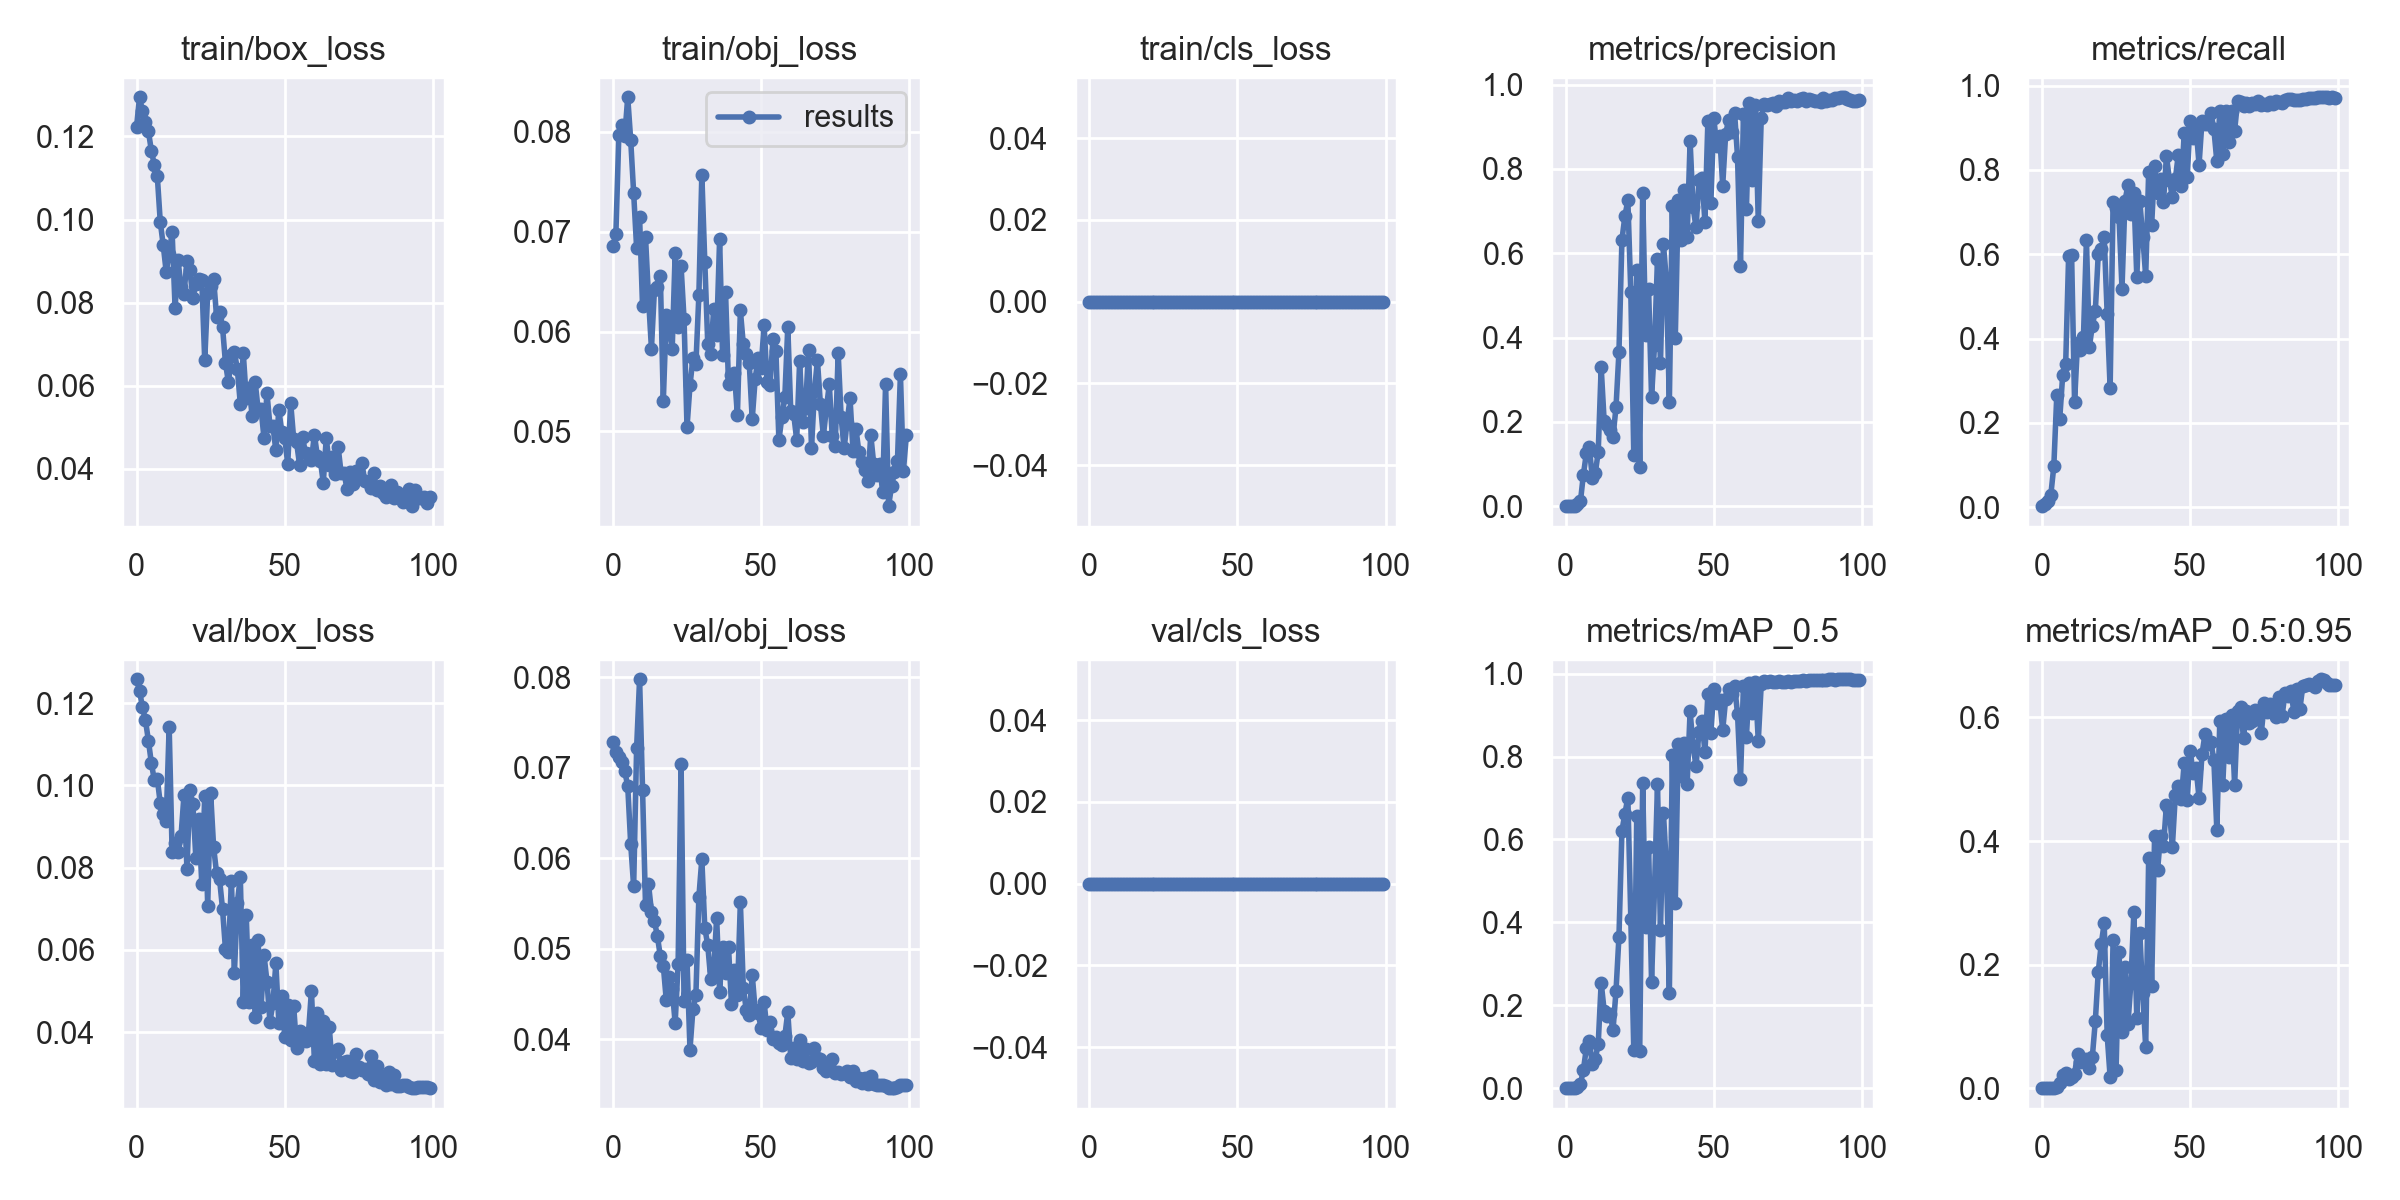

The file beside this chart, header and first rows:
epoch, train/box_loss, train/obj_loss, train/cls_loss, metrics/precision, metrics/recall, metrics/mAP_0.5, metrics/mAP_0.5:0.95, val/box_loss, val/obj_loss, val/cls_loss, x/lr0, x/lr1, x/lr2
0, 0.1223, 0.06853, 0, 9.8039e-05, 0.002304, 4.9161e-05, 1.4748e-05, 0.1258, 0.07284, 0, 0.0964, 0.0004, 0.0004
1, 0.1294, 0.06977, 0, 0.0002941, 0.006912, 0.0001485, 2.4776e-05, 0.123, 0.07176, 0, 0.09189, 0.0008911, 0.0008911
2, 0.1261, 0.07971, 0, 0.0006373, 0.01498, 0.0003253, 5.7756e-05, 0.1189, 0.07122, 0, 0.08737, 0.001372, 0.001372
3, 0.1235, 0.08073, 0, 0.001275, 0.02995, 0.0006603, 0.0001331, 0.1158, 0.07064, 0, 0.08284, 0.001844, 0.001844
4, 0.1212, 0.07961, 0, 0.004118, 0.09677, 0.002319, 0.0004824, 0.1109, 0.06962, 0, 0.0783, 0.002305, 0.002305
5, 0.1165, 0.08347, 0, 0.01128, 0.265, 0.009639, 0.001932, 0.1054, 0.06799, 0, 0.07376, 0.002756, 0.002756
6, 0.1131, 0.0792, 0, 0.07502, 0.2099, 0.04424, 0.00863, 0.1013, 0.0616, 0, 0.0692, 0.003198, 0.003198
7, 0.1104, 0.07387, 0, 0.1255, 0.314, 0.09626, 0.02076, 0.1016, 0.05689, 0, 0.06463, 0.00363, 0.00363
8, 0.09941, 0.06839, 0, 0.1408, 0.3387, 0.1127, 0.0253, 0.09564, 0.07222, 0, 0.06005, 0.004052, 0.004052
9, 0.09382, 0.07146, 0, 0.06721, 0.5968, 0.05902, 0.01454, 0.09303, 0.0798, 0, 0.05546, 0.004463, 0.004463
10, 0.08738, 0.06252, 0, 0.07798, 0.5979, 0.07034, 0.01809, 0.09145, 0.06759, 0, 0.05087, 0.004865, 0.004865
11, 0.0918, 0.06947, 0, 0.1285, 0.2488, 0.1068, 0.02285, 0.1143, 0.05484, 0, 0.04626, 0.005258, 0.005258
12, 0.0969, 0.06345, 0, 0.3298, 0.3906, 0.2547, 0.05532, 0.08372, 0.05718, 0, 0.04164, 0.00564, 0.00564
13, 0.0787, 0.05831, 0, 0.2018, 0.3721, 0.1873, 0.04304, 0.08595, 0.05411, 0, 0.03701, 0.006012, 0.006012
14, 0.09022, 0.06417, 0, 0.1916, 0.4032, 0.174, 0.04387, 0.08375, 0.05307, 0, 0.03237, 0.006374, 0.006374
15, 0.08365, 0.0645, 0, 0.1814, 0.6348, 0.18, 0.04713, 0.08767, 0.05141, 0, 0.02773, 0.006727, 0.006727
16, 0.08218, 0.06556, 0, 0.165, 0.3802, 0.1405, 0.03329, 0.09761, 0.04918, 0, 0.02307, 0.007069, 0.007069
17, 0.08999, 0.053, 0, 0.2346, 0.4309, 0.2342, 0.05102, 0.07977, 0.04813, 0, 0.0184, 0.007402, 0.007402
18, 0.08778, 0.06166, 0, 0.3665, 0.4654, 0.366, 0.1085, 0.09887, 0.04435, 0, 0.01372, 0.007725, 0.007725
19, 0.08112, 0.06023, 0, 0.6318, 0.6014, 0.6207, 0.1885, 0.09551, 0.04689, 0, 0.009038, 0.008038, 0.008038
20, 0.08441, 0.05826, 0, 0.6879, 0.6118, 0.6624, 0.2331, 0.08241, 0.04558, 0, 0.00802, 0.00802, 0.00802
21, 0.08564, 0.06783, 0, 0.7255, 0.6417, 0.7008, 0.2671, 0.09194, 0.04178, 0, 0.00802, 0.00802, 0.00802
22, 0.08545, 0.06046, 0, 0.5073, 0.4585, 0.4087, 0.08613, 0.0761, 0.04834, 0, 0.007921, 0.007921, 0.007921
23, 0.06607, 0.06654, 0, 0.1226, 0.2823, 0.09185, 0.01798, 0.09732, 0.07039, 0, 0.007822, 0.007822, 0.007822
24, 0.08231, 0.06124, 0, 0.5604, 0.7241, 0.6565, 0.2394, 0.07072, 0.04417, 0, 0.007723, 0.007723, 0.007723
25, 0.08391, 0.05043, 0, 0.09299, 0.7108, 0.08854, 0.03013, 0.09806, 0.04874, 0, 0.007624, 0.007624, 0.007624
26, 0.08563, 0.05461, 0, 0.7437, 0.6886, 0.7354, 0.2205, 0.08498, 0.03886, 0, 0.007525, 0.007525, 0.007525
27, 0.07658, 0.05735, 0, 0.4061, 0.5184, 0.3894, 0.09058, 0.07867, 0.04333, 0, 0.007426, 0.007426, 0.007426
28, 0.07764, 0.05677, 0, 0.5148, 0.7258, 0.5819, 0.1966, 0.07722, 0.04492, 0, 0.007327, 0.007327, 0.007327
29, 0.07413, 0.06364, 0, 0.2584, 0.7638, 0.2559, 0.1034, 0.06998, 0.05572, 0, 0.007228, 0.007228, 0.007228
30, 0.06542, 0.07573, 0, 0.3821, 0.6947, 0.4843, 0.1705, 0.06013, 0.05989, 0, 0.007129, 0.007129, 0.007129
31, 0.06079, 0.06699, 0, 0.5867, 0.7454, 0.7335, 0.2846, 0.05956, 0.0523, 0, 0.00703, 0.00703, 0.00703
32, 0.06735, 0.05875, 0, 0.3393, 0.5455, 0.3825, 0.1136, 0.07672, 0.0504, 0, 0.006931, 0.006931, 0.006931
33, 0.06812, 0.05781, 0, 0.6218, 0.7254, 0.6645, 0.2517, 0.05429, 0.04663, 0, 0.006832, 0.006832, 0.006832
34, 0.06399, 0.06225, 0, 0.5352, 0.6417, 0.5348, 0.1533, 0.07136, 0.04761, 0, 0.006733, 0.006733, 0.006733
35, 0.05566, 0.05967, 0, 0.247, 0.5484, 0.2304, 0.06622, 0.07782, 0.05341, 0, 0.006634, 0.006634, 0.006634
36, 0.06784, 0.06924, 0, 0.7127, 0.7944, 0.803, 0.3732, 0.04729, 0.04526, 0, 0.006535, 0.006535, 0.006535
37, 0.057, 0.05764, 0, 0.398, 0.6682, 0.4473, 0.1649, 0.06851, 0.05022, 0, 0.006436, 0.006436, 0.006436
38, 0.05953, 0.06396, 0, 0.7276, 0.8092, 0.8305, 0.4078, 0.04725, 0.04736, 0, 0.006337, 0.006337, 0.006337
39, 0.05269, 0.05472, 0, 0.6307, 0.7454, 0.7527, 0.3528, 0.0612, 0.05018, 0, 0.006238, 0.006238, 0.006238
40, 0.06098, 0.05568, 0, 0.7494, 0.7776, 0.8325, 0.4083, 0.0438, 0.04387, 0, 0.006139, 0.006139, 0.006139
41, 0.05433, 0.05587, 0, 0.6386, 0.7247, 0.7339, 0.3922, 0.0624, 0.04767, 0, 0.00604, 0.00604, 0.00604
42, 0.0544, 0.05161, 0, 0.8661, 0.8329, 0.9093, 0.459, 0.04604, 0.04488, 0, 0.005941, 0.005941, 0.005941
43, 0.04739, 0.06212, 0, 0.7102, 0.7765, 0.8246, 0.4495, 0.05872, 0.05515, 0, 0.005842, 0.005842, 0.005842
44, 0.05819, 0.05871, 0, 0.6613, 0.735, 0.7776, 0.3912, 0.0523, 0.04567, 0, 0.005743, 0.005743, 0.005743
45, 0.05037, 0.05776, 0, 0.7732, 0.7788, 0.859, 0.4747, 0.04253, 0.0432, 0, 0.005644, 0.005644, 0.005644
46, 0.05027, 0.05684, 0, 0.7797, 0.8357, 0.8868, 0.489, 0.04703, 0.04265, 0, 0.005545, 0.005545, 0.005545
47, 0.04439, 0.05122, 0, 0.6751, 0.7627, 0.8118, 0.4679, 0.05671, 0.04713, 0, 0.005446, 0.005446, 0.005446
48, 0.05417, 0.05529, 0, 0.9135, 0.8871, 0.9511, 0.5268, 0.04235, 0.0432, 0, 0.005347, 0.005347, 0.005347
49, 0.04888, 0.05734, 0, 0.7196, 0.7823, 0.8558, 0.4661, 0.04887, 0.04288, 0, 0.005248, 0.005248, 0.005248
50, 0.04744, 0.05633, 0, 0.9202, 0.9164, 0.9626, 0.5458, 0.03876, 0.04123, 0, 0.005149, 0.005149, 0.005149
51, 0.0411, 0.06069, 0, 0.8537, 0.8767, 0.9302, 0.5109, 0.04668, 0.0441, 0, 0.00505, 0.00505, 0.00505
52, 0.05582, 0.05496, 0, 0.8786, 0.9005, 0.9362, 0.5178, 0.03816, 0.04104, 0, 0.004951, 0.004951, 0.004951
53, 0.04726, 0.05464, 0, 0.7607, 0.8122, 0.8641, 0.4696, 0.04644, 0.04189, 0, 0.004852, 0.004852, 0.004852
54, 0.04631, 0.05925, 0, 0.8834, 0.9171, 0.9386, 0.5408, 0.03614, 0.03997, 0, 0.004753, 0.004753, 0.004753
55, 0.0409, 0.05802, 0, 0.9163, 0.9083, 0.9633, 0.5729, 0.04023, 0.0403, 0, 0.004654, 0.004654, 0.004654
56, 0.04765, 0.04912, 0, 0.8875, 0.909, 0.9519, 0.5566, 0.03834, 0.0396, 0, 0.004555, 0.004555, 0.004555
57, 0.04366, 0.05145, 0, 0.9333, 0.9355, 0.9712, 0.5604, 0.03796, 0.03939, 0, 0.004456, 0.004456, 0.004456
58, 0.04361, 0.05345, 0, 0.8295, 0.8969, 0.9037, 0.5306, 0.03985, 0.04033, 0, 0.004357, 0.004357, 0.004357
59, 0.04213, 0.06047, 0, 0.5708, 0.8203, 0.745, 0.4181, 0.05006, 0.04301, 0, 0.004258, 0.004258, 0.004258
... 40 more rows
